Run: headless pygame with SDL's dummy video driver; simulated clock (each Clock.tick advances the game by its frame time, no real sleeping); random seed 0; keys injected as events and as key.get_pressed() state; no mouse input.
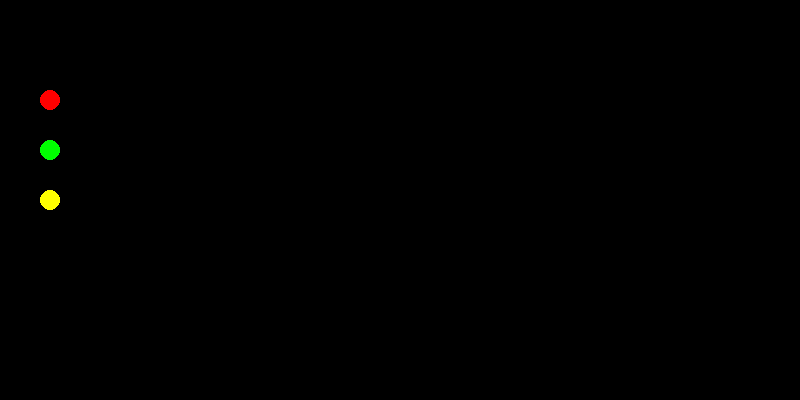
Frame 1 of 4 · flips 1–60 · no input
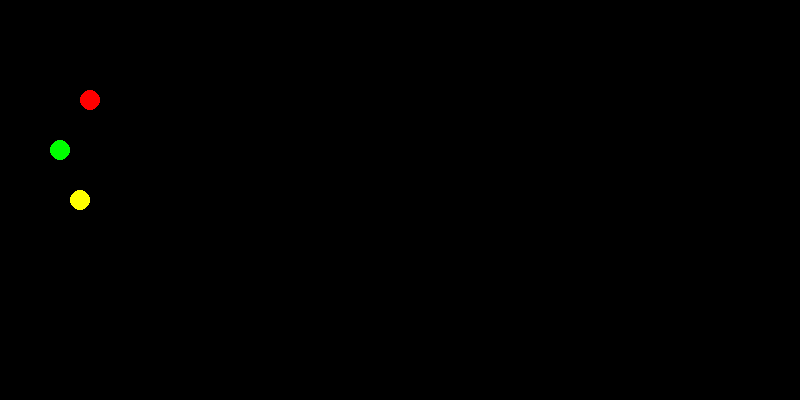
Frame 2 of 4 · flips 61–180 · tapped SPACE, RETURN · held RIGHT (→), D
Frame 3 of 4 · flips 181–300 · held DOWN (↓), S · screen unchanged from frame 2, image omitted
Frame 4 of 4 · flips 301–420 · held LEFT (←), A, UP (↑), W · screen unchanged from frame 3, image omitted

The pygame program that drew these frames:

import pygame
import random


randomValue = 0 
pos_x = 50
pos_x_2 = 50
pos_x_3 = 50

pos_y = 100
pos_y_2 = 150
pos_y_3 = 200



def main():
    global randomValue
    global pos_x, pos_x_2, pos_x_3
    global pos_y, pos_y_2, pos_y_3

    
    pygame.init()

    # screen size variables
    SCREEN_WIDTH = 800
    SCREEN_HEIGHT = 400

    # Screen
    screen = pygame.display.set_mode((SCREEN_WIDTH, SCREEN_HEIGHT))
    run = True

    # Game loop
    while run:
        

        screen.fill((0,0,0))
        
        # Loop for handling game exit
        for event in pygame.event.get():
            
            if event.type == pygame.QUIT:
                run = False
                
            if event.type == pygame.KEYDOWN:
                
                if event.key == pygame.K_RETURN:
                    
                    
                    randomValue = random.randint(1,6)
                    print(randomValue)
                    
                    if (randomValue ==1):
                        
                        print("Random direction")
                        
                        pos_y += random.randint(-10,10)
                        pos_y_2 +=  random.randint(-10,10)
                        pos_y_3 +=  random.randint(-10,10)
                        
                    
                    pos_x += 10 * random.randint(1,6)
                    pos_x_2 += 10 * random.randint(1,6)
                    pos_x_3 += 10 * random.randint(1,6)
        
        
        
        if(pos_x > 700):
            font = pygame.font.SysFont(None, 30)
            img = font.render("Player 1 wins", True, (255,255,255))
            screen.blit(img, (20, 20))
            print("Player 1 wins")
            
        if (pos_x_2 > 700):
            font = pygame.font.SysFont(None, 30)
            img = font.render("Player 2 wins", True, (255,255,255))
            screen.blit(img, (20, 20))
            print("Player 2 wins")
            return
            
        if (pos_x_3 > 700):
            font = pygame.font.SysFont(None, 30)
            img = font.render("Player 3 wins", True, (255,255,255))
            screen.blit(img, (20, 20))
            print("Player 3 wins")
      

    
        pygame.draw.circle(screen, (255,0,0), (pos_x,pos_y), 10)
        
        pygame.draw.circle(screen, (0,255,0), (pos_x_2,pos_y_2), 10)
        
        pygame.draw.circle(screen, (255,255,0), (pos_x_3,pos_y_3), 10)
                
                
        

            
        # updates screen   
        pygame.display.update()
        
        
    # Quit method is out of the loop since run = False   
    pygame.quit()
    
main()


    

    
    




       
